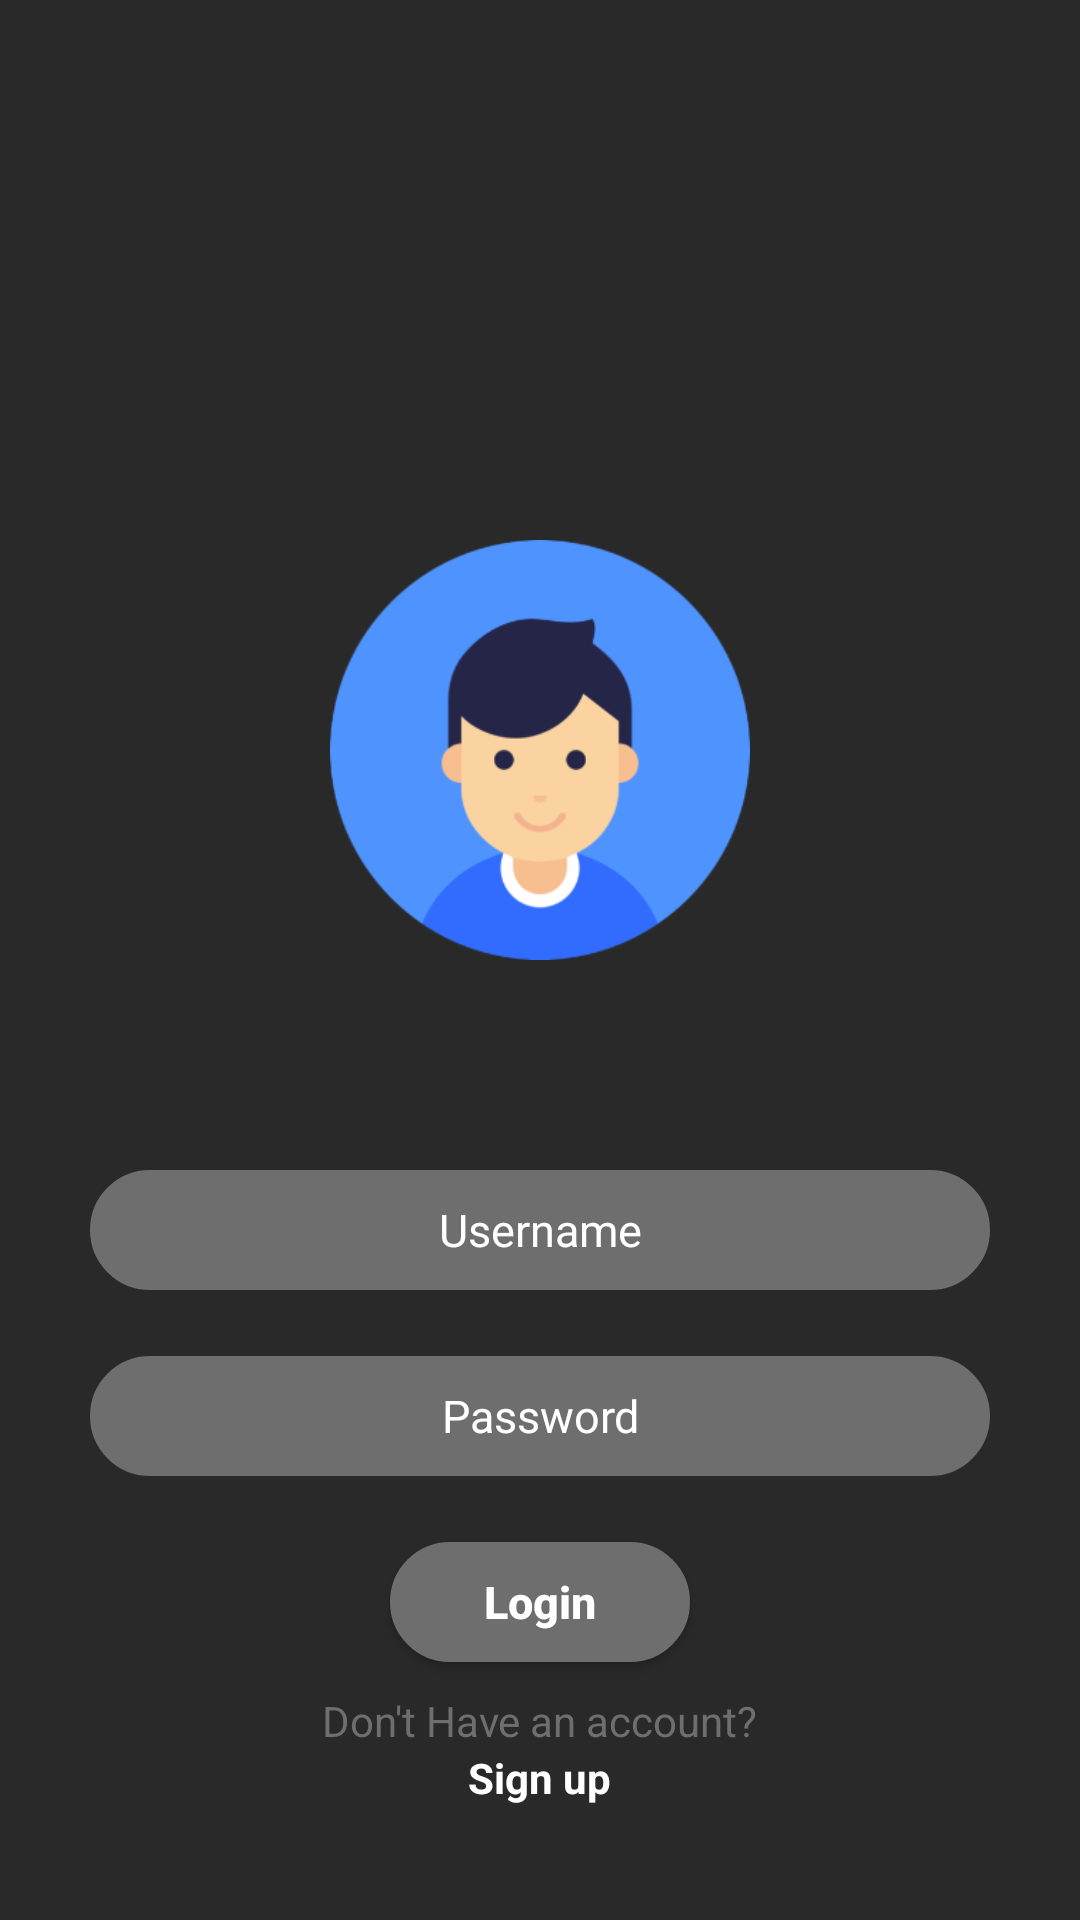

Reconstruct the res/layout file that produces this screen, plus the resources it refers to.
<!-- AndroidManifest.xml: application theme AppTheme -->
<!-- res/layout/activity_login.xml -->
<?xml version="1.0" encoding="utf-8"?>
<RelativeLayout xmlns:android="http://schemas.android.com/apk/res/android"
    xmlns:app="http://schemas.android.com/apk/res-auto"
    xmlns:tools="http://schemas.android.com/tools"
    android:layout_width="match_parent"
    android:layout_height="match_parent"
    android:background="@mipmap/background"
    tools:context=".LoginActivity">


    <ImageView
        android:id="@+id/profile"
        android:layout_width="220dp"
        android:layout_height="140dp"
        android:layout_centerHorizontal="true"
        android:layout_marginTop="180dp"
        android:adjustViewBounds="true"
        android:src="@mipmap/profile">

    </ImageView>

    <RelativeLayout
        android:id="@+id/rl_2"
        android:layout_width="match_parent"
        android:layout_height="wrap_content"
        android:layout_below="@+id/profile"
        android:layout_centerInParent="true"
        android:layout_marginTop="30dp">

        <EditText
            android:id="@+id/username"
            android:layout_width="300dp"
            android:layout_height="40dp"
            android:layout_centerHorizontal="true"
            android:layout_marginTop="40dp"
            android:background="@drawable/et_bg"
            android:hint="Username"
            android:shadowColor="@color/grey"
            android:textAlignment="center"
            android:textColor="@color/white"
            android:textColorHint="@color/white"
            android:textSize="15sp" />

        <EditText
            android:id="@+id/pass"
            android:layout_width="300dp"
            android:layout_height="40dp"
            android:layout_below="@+id/username"
            android:layout_centerHorizontal="true"
            android:layout_marginTop="22dp"
            android:background="@drawable/et_bg"
            android:hint="Password"
            android:inputType="textPassword"
            android:textAlignment="center"
            android:textColor="@color/white"
            android:textColorHint="@color/white"
            android:textSize="15sp">
        </EditText>

        <Button
            android:id="@+id/login"
            android:layout_width="100dp"
            android:layout_height="40dp"
            android:layout_below="@+id/pass"
            android:layout_centerInParent="true"
            android:layout_marginTop="22dp"
            android:background="@drawable/et_bg"
            android:text="Login"
            android:textAllCaps="false"
            android:textColor="@color/white"
            android:textSize="15sp"
            android:textStyle="bold" />
        <TextView
            android:id="@+id/tvD"
            android:layout_width="wrap_content"
            android:layout_height="wrap_content"
            android:layout_below="@+id/login"
            android:layout_marginTop="10dp"
            android:layout_centerHorizontal="true"
            android:text="Don't Have an account?"
            android:textColor="@color/grey" />

        <TextView
            android:id="@+id/btSignUp"
            android:layout_width="wrap_content"
            android:layout_height="wrap_content"
            android:layout_below="@+id/tvD"
            android:clickable="true"
            android:layout_centerHorizontal="true"
            android:text="Sign up"
            android:textColor="@color/white"
            android:textStyle="bold"/>

    </RelativeLayout>
</RelativeLayout>
<!-- resources referenced by this layout -->
<resources>
  <color name="grey">#6E6E6E</color>
  <color name="white">#FFFFFF</color>
  <!-- drawable et_bg (drawable) -->
  <?xml version="1.0" encoding="utf-8"?>
  <shape xmlns:android="http://schemas.android.com/apk/res/android"
  
      android:shape="rectangle">
  
      <stroke
          android:width="2dp"
          android:color="@color/grey">
  
      </stroke>
      <solid
          android:color="@color/grey">
      </solid>
      <corners
          android:radius="20dp">
  
      </corners>
  
  </shape>
  <!-- mipmap background: png bitmap (mipmap-hdpi, 5438 bytes) -->
  <!-- mipmap profile: png bitmap (mipmap-hdpi, 8251 bytes) -->
  <style name="AppTheme" parent="Theme.AppCompat.Light.NoActionBar">
          
          <item name="colorPrimary">@color/colorPrimary</item>
          <item name="windowNoTitle">true</item>
          <item name="colorPrimaryDark">@color/colorPrimaryDark</item>
          <item name="colorAccent">@color/colorAccent</item>
      </style>
  <color name="colorPrimary">#1F1E1E</color>
  <color name="colorPrimaryDark">#000000</color>
  <color name="colorAccent">#525252</color>
</resources>
